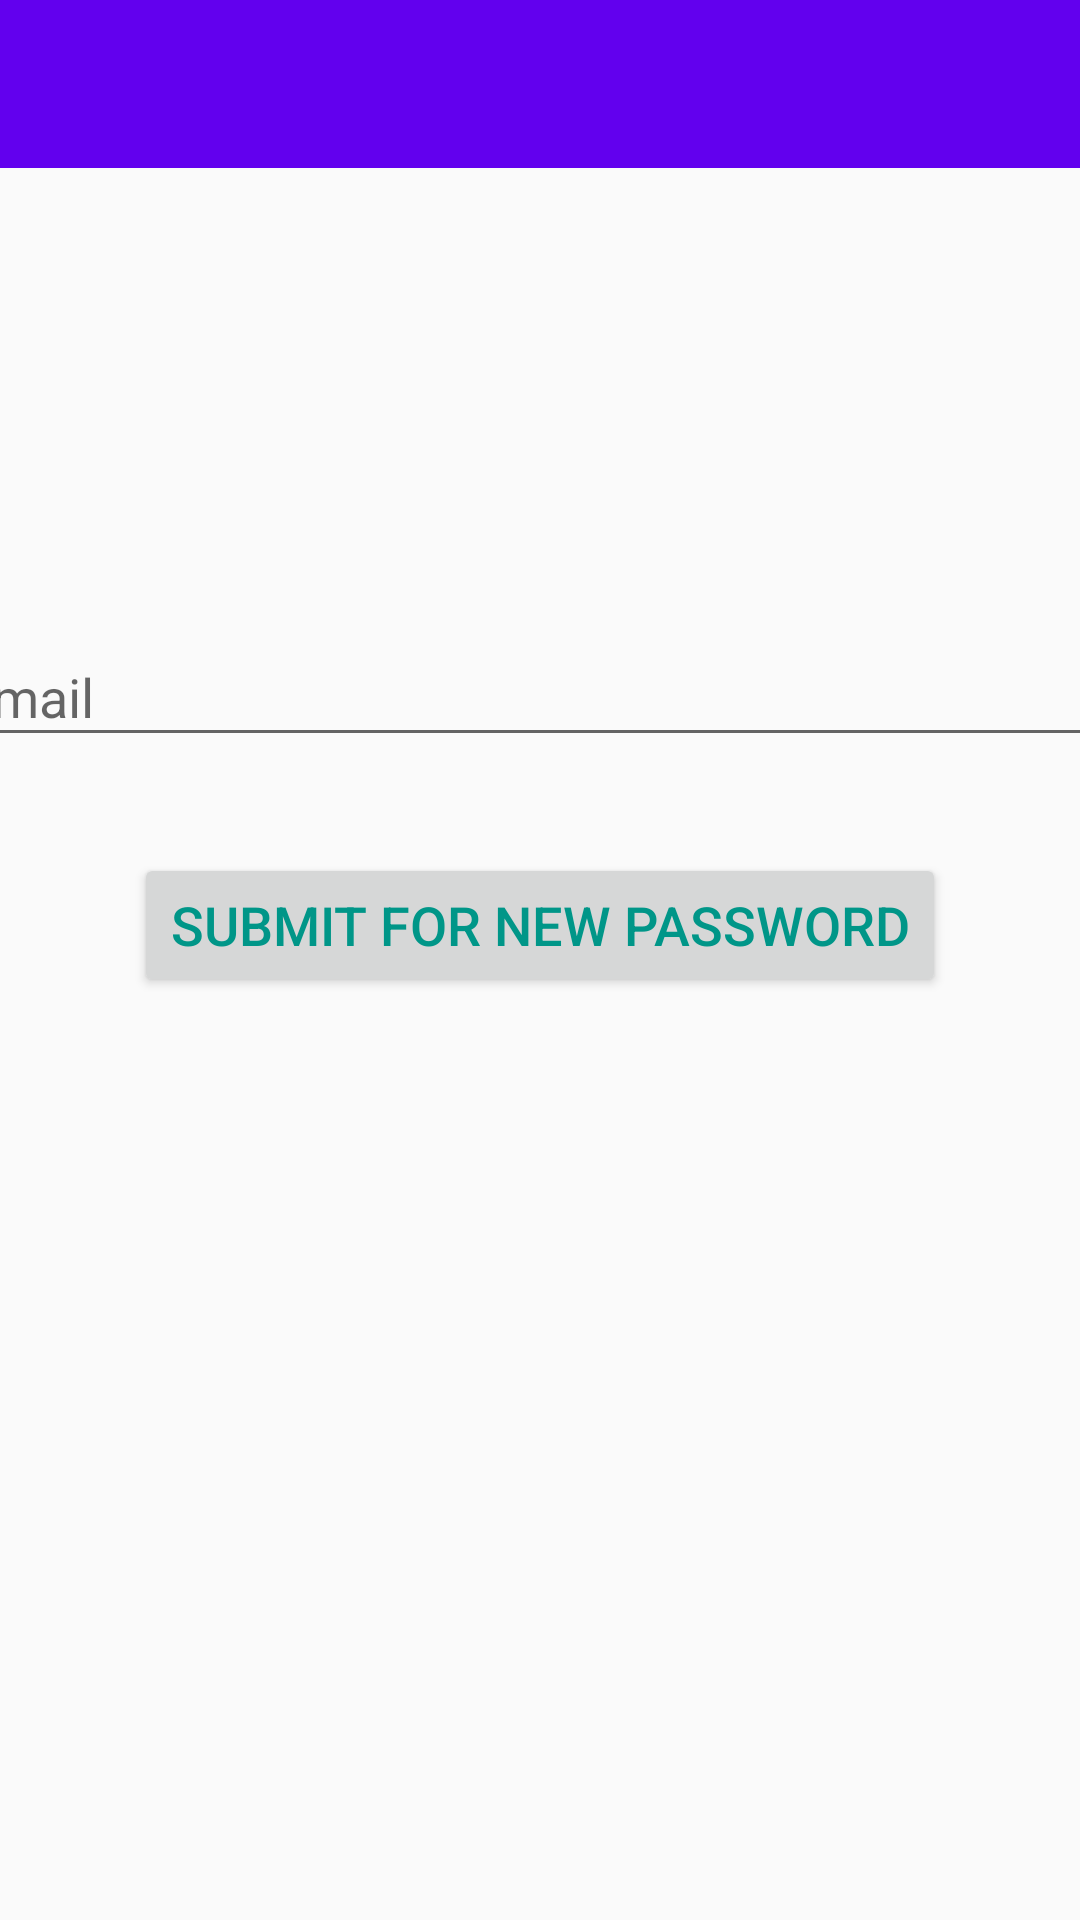

Layout XML and referenced resources for this Android screen:
<!-- AndroidManifest.xml: application theme AppTheme -->
<!-- res/layout/activity_new_password.xml -->
<?xml version="1.0" encoding="utf-8"?>
<androidx.constraintlayout.widget.ConstraintLayout

        xmlns:android="http://schemas.android.com/apk/res/android"
        xmlns:app="http://schemas.android.com/apk/res-auto"
        android:layout_width="match_parent"
        android:layout_height="match_parent">

    <com.google.android.material.textfield.TextInputLayout

            android:layout_width="395dp"
            android:layout_height="wrap_content"
            android:layout_marginTop="200dp"
            app:layout_constraintTop_toTopOf="parent"
            android:layout_marginEnd="8dp"
            android:layout_marginRight="8dp"
            app:layout_constraintEnd_toEndOf="parent"
            app:layout_constraintStart_toStartOf="parent"
            android:layout_marginLeft="8dp"
            android:layout_marginStart="8dp"
            android:id="@+id/newPasswordEmailLayout">

        <com.google.android.material.textfield.TextInputEditText

                android:layout_width="match_parent"
                android:layout_height="match_parent"
                android:hint="@string/email"
                android:id="@+id/newPasswordEmail"
                android:inputType="textEmailAddress"/>

    </com.google.android.material.textfield.TextInputLayout>

    <Button
            android:text="@string/submit_for_new_password"
            android:layout_width="wrap_content"
            android:layout_height="wrap_content"
            app:layout_constraintStart_toStartOf="parent"
            app:layout_constraintEnd_toEndOf="parent"
            android:id="@+id/submitPasswordButton"
            android:layout_marginTop="32dp"
            app:layout_constraintTop_toBottomOf="@+id/newPasswordEmailLayout" android:textColor="#009688"
            android:textSize="18sp"/>

    <androidx.appcompat.widget.Toolbar

            android:layout_width="0dp"
            android:layout_height="wrap_content"
            android:background="?attr/colorPrimary"
            android:theme="?attr/actionBarTheme"
            android:minHeight="?attr/actionBarSize"
            android:id="@+id/forgotPasswordToolbar"
            app:layout_constraintTop_toTopOf="parent"
            app:layout_constraintEnd_toEndOf="parent"
            app:layout_constraintStart_toStartOf="parent"/>

</androidx.constraintlayout.widget.ConstraintLayout>
<!-- resources referenced by this layout -->
<resources>
  <string name="email">Email</string>
  <string name="submit_for_new_password">Submit For New Password</string>
  <style name="AppTheme" parent="Theme.AppCompat.Light">
          
          <item name="colorPrimary">@color/colorPrimary</item>
          <item name="colorPrimaryDark">@color/colorPrimaryDark</item>
          <item name="colorAccent">#4CAF50</item>
          <item name="windowActionBar">false</item>
          <item name="windowNoTitle">true</item>
      </style>
  <!-- not gathered from this repository: default colours our renderer supplied (Android Studio template values) -->
  <color name="colorPrimary">#FF6200EE</color>
  <color name="colorPrimaryDark">#FF3700B3</color>
</resources>
